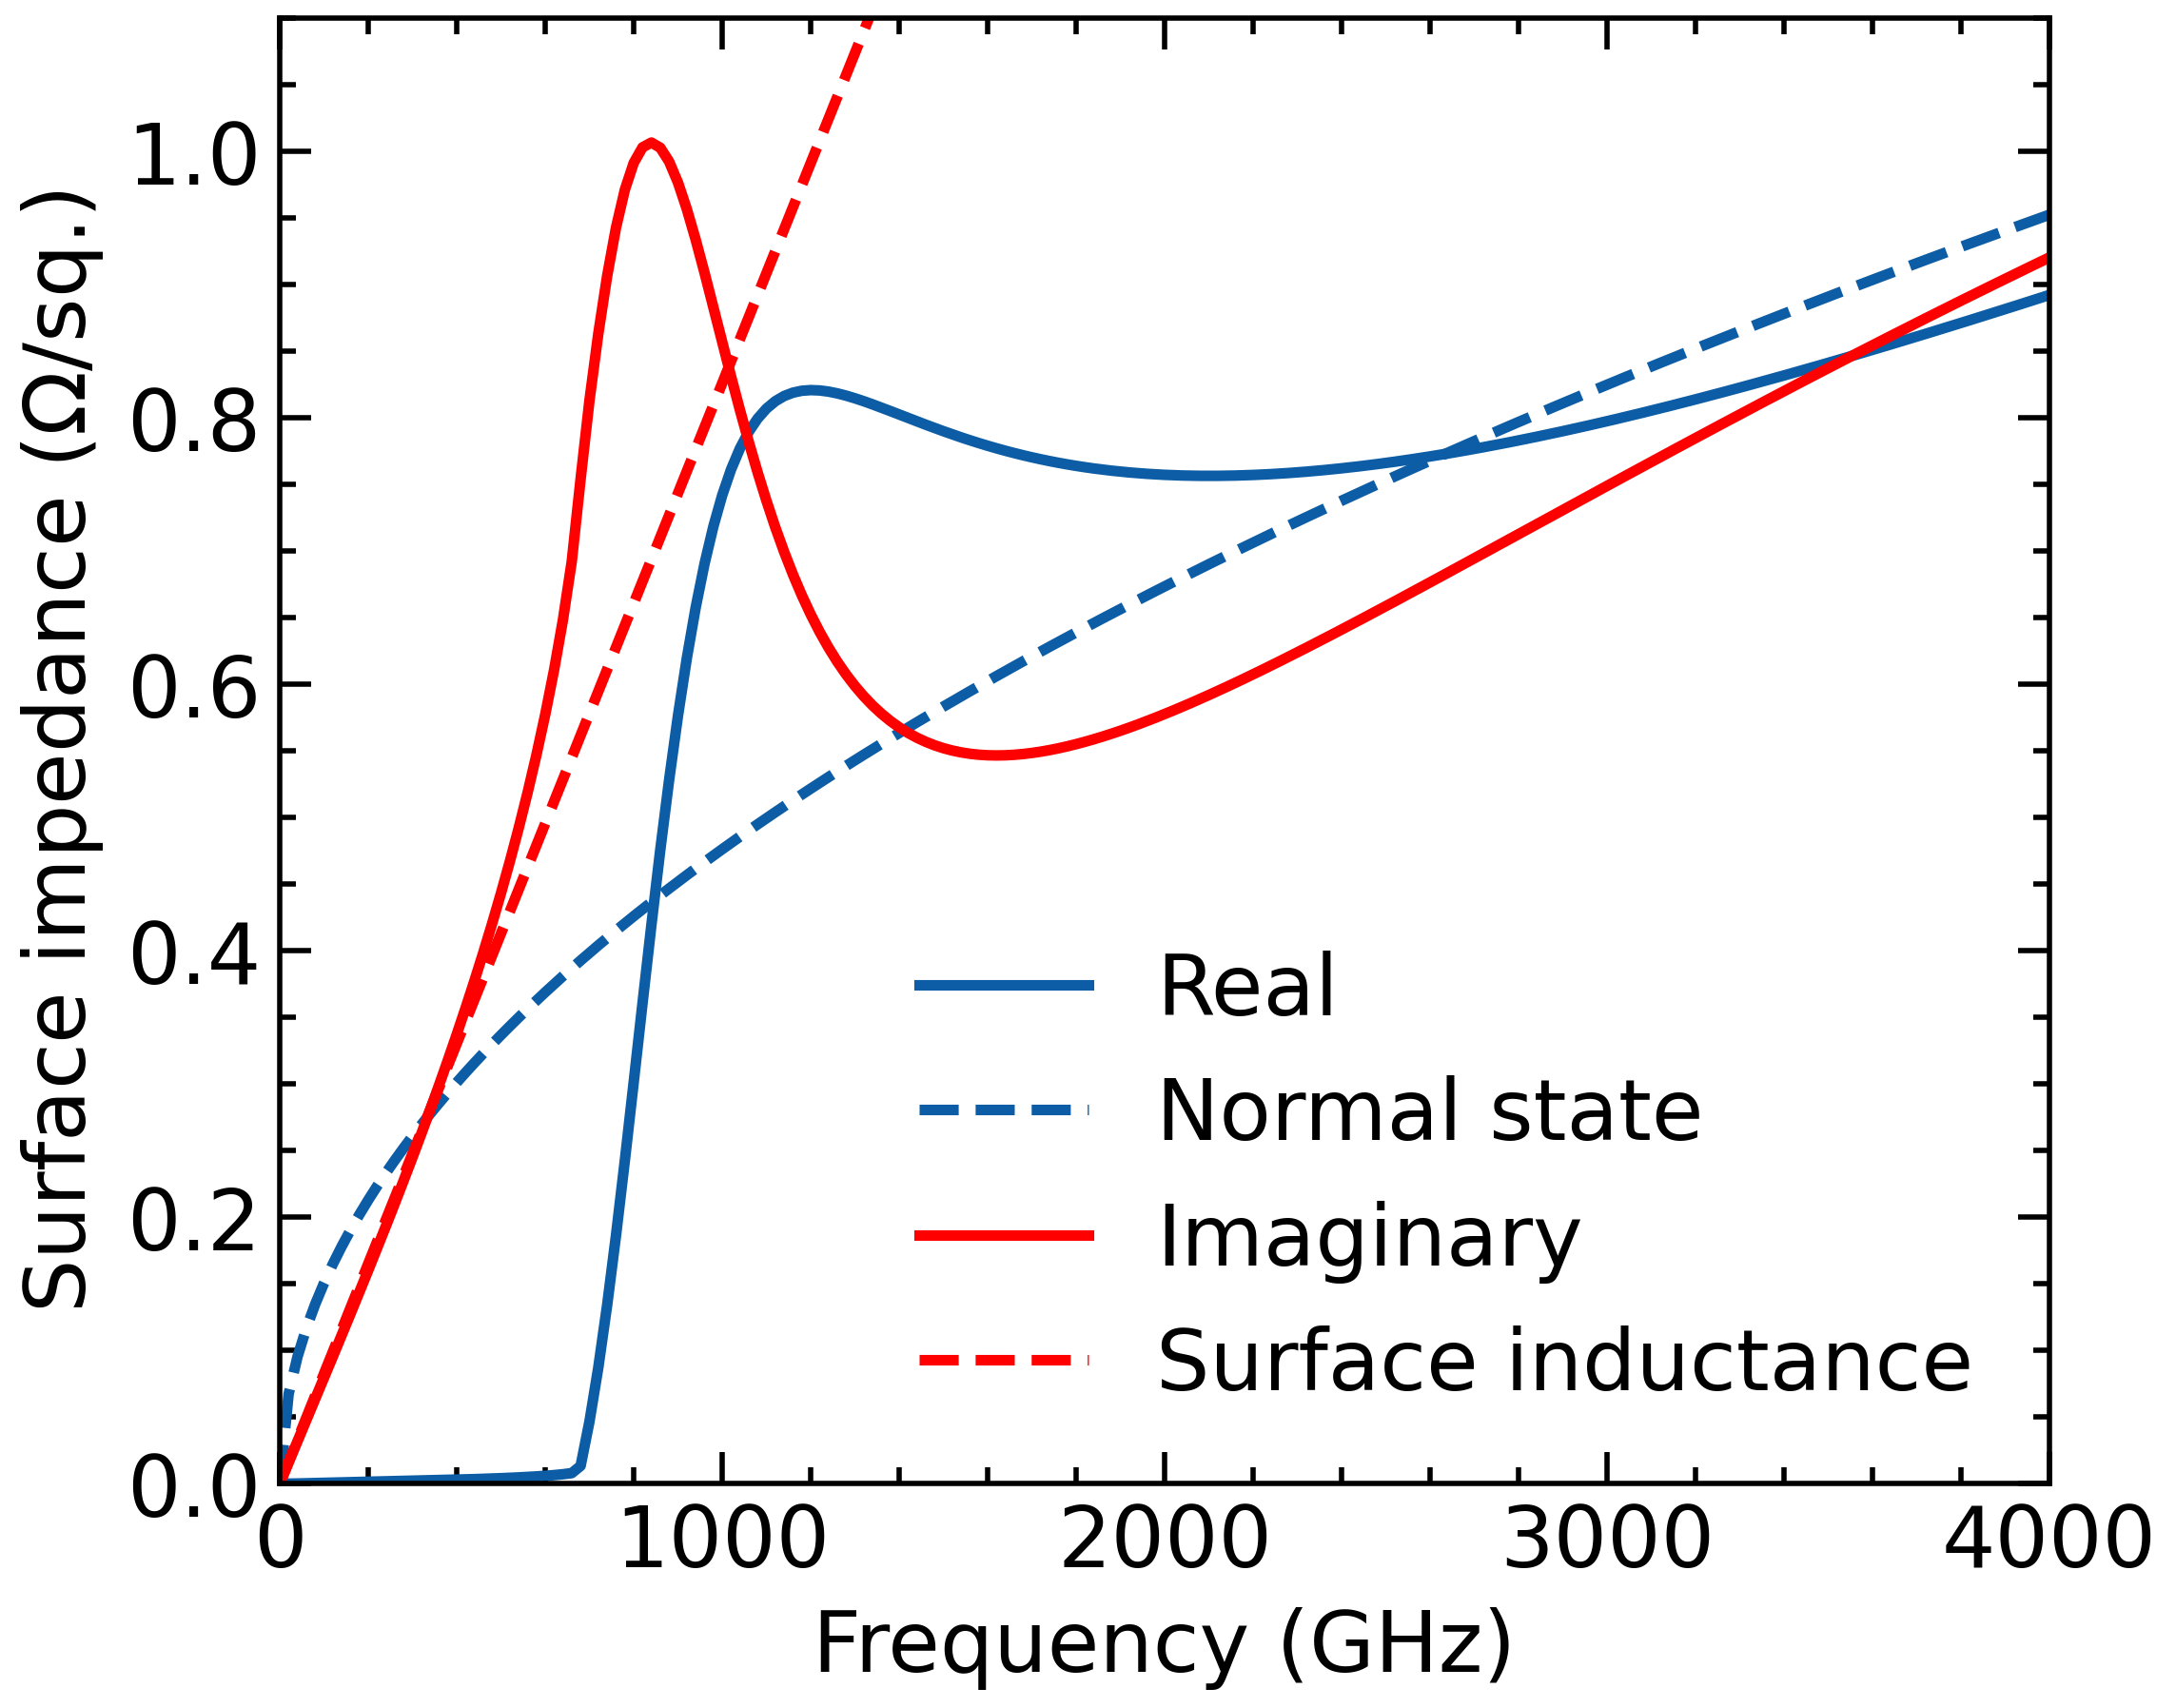

Write Python code to recreate this figure.
import mattisbardeen as mb
import numpy as np
import matplotlib.pyplot as plt
import scipy.constants as sc

import scienceplots  # noqa: F401 -- registers the 'science' style
plt.style.use(['science', 'notebook'])

# Properties of the superconducting material, i.e., normal-state conductance,
# critical temperature, gap voltage at T=0K, and penetration depth
param = dict(sigma_n=1.74e7, Tc=8.1, Vgap0=2.65e-3, lambda0=86*sc.nano)

# Properties of the specific superconductor
d = 100e-9     # thickness of the superconducting film in [m]
T = 4.         # ambient temperature in [K]
Vgap = 2.8e-3  # gap voltage at temperature T in [V]

# Frequency in [Hz]
f = np.linspace(0, 4000, 201) * 1e9

# Surface impedance [ohm / sq.]
Zs = mb.surface_impedance(f, d, T, Vgap, **param)

# Plot results
fig, ax = plt.subplots(figsize=(6, 5))
ln, = ax.plot(f/1e9, Zs.real, label='Real')
ax.plot(f/1e9, np.sqrt(sc.mu_0 * (2 * np.pi * f) / 2 / 1.74e7), c=ln.get_color(), ls='--', label='Normal state')
ax.plot(f/1e9, Zs.imag, 'r', label='Imaginary')
ax.plot(f/1e9, sc.mu_0 * (86*sc.nano) / np.tanh(d / 86 / sc.nano) * (2 * np.pi * f), 'r--', label="Surface inductance")
ax.legend()
ax.set(xlabel='Frequency (GHz)', xlim=[0, 4000])
ax.set(ylabel=r'Surface impedance ($\Omega$/sq.)', ylim=[0, 1.1])
fig.savefig("example.png", dpi=400)
